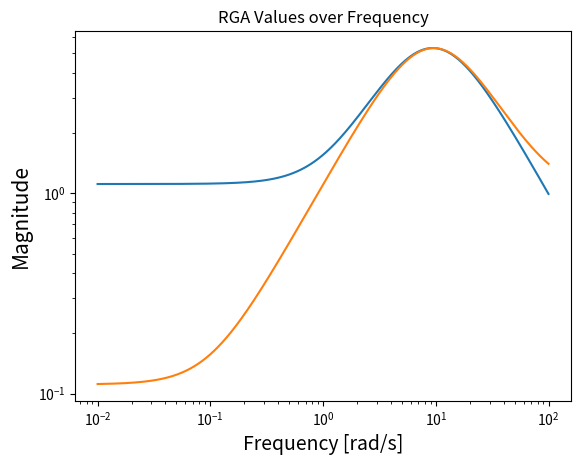

Python code for this plot: (Note: this script raises an exception after producing the figure.)
# -*- coding: utf-8 -*-
"""
Created on Sat Jun 01 22:29:33 2013

[redacted]
#Exercise6.8
#Analyse the Controllability of G(s)
"""

import numpy as np
import matplotlib.pyplot as plt
import numpy.linalg as la

w = np.logspace(-2, 2, 1000)
s = 1j*w


def G(s):
    return (1/(s** 2 + 100))*np.matrix([[(1/(0.01*s + 1)), 1],
                                             [((s + 0.1)/(s + 1)), 1]])


def g11(s):
    return (1/(s**2 + 100))*(1/(0.01*s + 1))


def g12(s):
    return 1/(s**2 + 100)


def g21(s):
    return (1/(s**2 + 100))*((s + 0.1)/(s + 1))


def g22(s):
    return 1/(s**2 + 100)


def lambda11(s):
    return 1/(1 - ((g12(s)*g21(s))/(g11(s)*g22(s))))


# Lambda11=Lambda22
# Lambda12=Lambda21

freqresp = map(G, s)
l11 = np.array([lambda11(i) for i in s])
l21 = 1 - l11
sigmas = np.array([Sigma for U, Sigma, V in map(la.svd, freqresp)])
plt.figure(1)
plt.title('RGA Values over Frequency')
plt.xlabel(r'Frequency [rad/s]', fontsize=14)
plt.ylabel(r'Magnitude', fontsize=15)
plt.loglog(w, abs(l11))
plt.loglog(w, abs(l21))
plt.grid(b=None, which='both', axis='both')
plt.legend((r'$\lambda_{11}/\lambda_{22} $', r"$\lambda_{12}/\lambda_{21}$"), loc=2)
plt.figure(2)
plt.title('SVD Values over Frequency')
plt.xlabel(r'Frequency [rad/s]', fontsize=14)
plt.ylabel(r'Magnitude', fontsize=15)
plt.loglog(w, sigmas)
plt.grid(b=None, which='both', axis='both')
plt.show()
